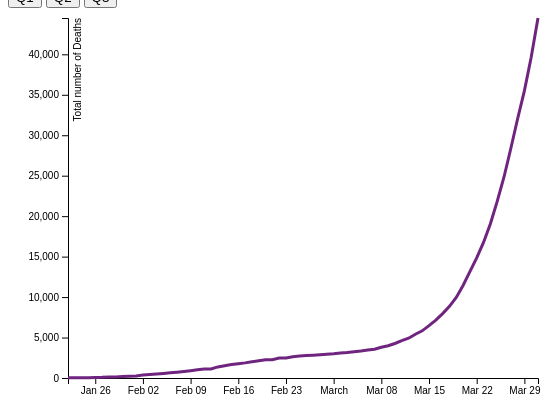
D3 v4 page, settled after 360 driven frames (6 s of simulated time); the page loaded 1 data file(s).


            // set the dimensions and margins of the graph
            var margin = {top: 10, right: 30, bottom: 30, left: 60},
            width = 560 - margin.left - margin.right,
            height = 400 - margin.top - margin.bottom;
        
// ── scripts/datavis.js
function init(){
    d3.select("#my_dataviz").html("");
    
    // Set the title and parameter for this scene
    d3.select("#my_dataviz_title").html("<h2>Line chart showing the total number of global death cases due to Covid for Quarter1(2020).");
    d3.select("#my_dataviz_chart").html("Q1(Jan-March)");
    
    //d3.select("#initbutton").classList.add("btn");
    
    // append the svg object to the body of the page
    var svg = d3.select("#my_dataviz")
      .append("svg")
        .attr("width", width + margin.left + margin.right)
        .attr("height", height + margin.top + margin.bottom)
      .append("g")
        .attr("transform",
              "translate(" + margin.left + "," + margin.top + ")");
              
    var tooltip = d3.select("body").append("div")
        .attr("class", "tooltip")
        .style("display", "none");
    
    var parseDate = d3.timeParse("%Y-%m-%d"),
        bisectDate = d3.bisector(function(d) { return d.date; }).left,
        formatValue = d3.format(","),
        dateFormatter = d3.timeFormat("%m/%d/%y");
    
    //Read the data
    d3.csv("dataset/time_series_covid19_deaths_global_1st_quarter.csv",
    
    // When reading the csv, I must format variables:
    function(d){
        return { date : d3.timeParse("%Y-%m-%d")(d.Date), value : d.TotalDeaths }
        //return { date : d3.timeParse("%m/%d/%Y")(d.date), value : d.TotalDeaths }
    },

    // Now I can use this dataset:
    function(error, data) {
        if (error) throw error;
        
        data.forEach(function(d) {
            //d.date = parseDate(d.date);
            d.deaths = +d.value;
        });
        
        // Add X axis --> it is a date format
        var x = d3.scaleTime()
          .domain(d3.extent(data, function(d) { return d.date; }))
          .range([ 0, width ]);
        svg.append("g")
          .attr("transform", "translate(0," + height + ")")
          .call(d3.axisBottom(x));

        // Add Y axis
        var y = d3.scaleLinear()
          .domain([0, d3.max(data, function(d) { return +d.value; })])
          //.domain([0,700000])
          .range([ height, 0 ]);
        svg.append("g")
          .call(d3.axisLeft(y))
          .append("text")
          .attr("transform", "rotate(-90)")
          .attr("y", 6)
          .attr("dy", ".71em")
          .style("text-anchor", "end")
          .attr('fill','black')
          .text("Total number of Deaths");

        // Add the line
        svg.append("path")
          .datum(data)
          .attr("fill", "none")
          .attr("stroke", "#6F257F")
          .attr("stroke-width", 3)
          .attr("d", d3.line()
            .x(function(d) { return x(d.date) })
            .y(function(d) { return y(d.value) })
            )
        
        // Add annotation to the chart
        svg.append('text').text('Covid deaths from Jan to March.')
            .attr('x',500)
            .attr('y',300)
            .attr('fill','red')
            .attr('font-size',10)
            .attr('font-family','Verdana')
            
        // Adding tooltip
        var focus = svg.append("g")
            .attr("class", "focus")
            .style("display", "none");

        focus.append("circle")
            .attr("r", 5);

        var tooltipDate = tooltip.append("div")
            .attr("class", "tooltip-date");

        var tooltipLikes = tooltip.append("div");
        tooltipLikes.append("span")
            .attr("class", "tooltip-title")
            .text("Deaths: ");

        var tooltipLikesValue = tooltipLikes.append("span")
            .attr("class", "tooltip-likes");

        svg.append("rect")
            .attr("class", "overlay")
            .attr("width", width)
            .attr("height", height)
            .on("mouseover", function() { focus.style("display", null); tooltip.style("display", null);  })
            .on("mouseout", function() { focus.style("display", "none"); tooltip.style("display", "none"); })
            .on("mousemove", mousemove);

        function mousemove() {
            var x0 = x.invert(d3.mouse(this)[0]),
                i = bisectDate(data, x0, 1),
                d0 = data[i - 1],
                d1 = data[i],
                d = x0 - d0.date > d1.date - x0 ? d1 : d0;
            focus.attr("transform", "translate(" + x(d.date) + "," + y(d.deaths) + ")");
            tooltip.attr("style", "left:" + (x(d.date) + 64) + "px;top:" + y(d.deaths) + "px;");
            tooltip.select(".tooltip-date").text(dateFormatter(d.date));
            tooltip.select(".tooltip-likes").text(formatValue(d.deaths));
        }
    })  
}

function secondQuarter() {
    // Clear the area
    d3.select("#my_dataviz").html("");
    
    // Set the title and parameter for this scene
    d3.select("#my_dataviz_title").html("<h2>Line chart showing the total number of global death cases due to Covid for Quarter2(2020)");
    d3.select("#my_dataviz_chart").html("Q2(Apr-Jun)");

    // set the dimensions and margins of the graph
    //var margin = {top: 10, right: 30, bottom: 30, left: 60},
    //    width = 460 - margin.left - margin.right,
    //    height = 400 - margin.top - margin.bottom;
    
    // append the svg object to the body of the page
    var svg = d3.select("#my_dataviz")
      .append("svg")
        .attr("width", width + margin.left + margin.right)
        .attr("height", height + margin.top + margin.bottom)
      .append("g")
        .attr("transform",
              "translate(" + margin.left + "," + margin.top + ")");
              
    var tooltip = d3.select("body").append("div")
        .attr("class", "tooltip")
        .style("display", "none");
    
    var parseDate = d3.timeParse("%Y-%m-%d"),
        bisectDate = d3.bisector(function(d) { return d.date; }).left,
        formatValue = d3.format(","),
        dateFormatter = d3.timeFormat("%m/%d/%y");

    //Read the data
    d3.csv("dataset/time_series_covid19_deaths_global_2nd_quarter.csv",
    
    // When reading the csv, I must format variables:
    function(d){
        return { date : d3.timeParse("%Y-%m-%d")(d.Date), value : d.TotalDeaths }
        //return { date : d3.timeParse("%m/%d/%Y")(d.date), value : d.TotalDeaths }
    },

    // Now I can use this dataset:
    function(error, data) {
        if (error) throw error;
        
        data.forEach(function(d) {
            //d.date = parseDate(d.date);
            d.deaths = +d.value;
        });

        // Add X axis --> it is a date format
        var x = d3.scaleTime()
          .domain(d3.extent(data, function(d) { return d.date; }))
          .range([ 0, width ]);
        svg.append("g")
          .attr("transform", "translate(0," + height + ")")
          .call(d3.axisBottom(x));

        // Add Y axis
        var y = d3.scaleLinear()
          .domain([0, d3.max(data, function(d) { return +d.value; })])
          //.domain([0,700000])
          .range([ height, 0 ]);
        svg.append("g")
          .call(d3.axisLeft(y))
          .append("text")
          .attr("transform", "rotate(-90)")
          .attr("y", 6)
          .attr("dy", ".71em")
          .style("text-anchor", "end")
          .attr('fill','black')
          .text("Total number of Deaths");

        // Add the line
        svg.append("path")
          .datum(data)
          .attr("fill", "none")
          .attr("stroke", "#6F257F")
          .attr("stroke-width", 3)
          .attr("d", d3.line()
            .x(function(d) { return x(d.date) })
            .y(function(d) { return y(d.value) })
            )
            
        // Add annotation to the chart
        svg.append('text').text('Surge in Covid deaths from April to June.')
            .attr('x',350)
            .attr('y',230)
            .attr('fill','red')
            .attr('font-size',10)
            .attr('font-family','Verdana')
            
        // Adding tooltip
        var focus = svg.append("g")
            .attr("class", "focus")
            .style("display", "none");

        focus.append("circle")
            .attr("r", 5);

        var tooltipDate = tooltip.append("div")
            .attr("class", "tooltip-date");

        var tooltipLikes = tooltip.append("div");
        tooltipLikes.append("span")
            .attr("class", "tooltip-title")
            .text("Deaths: ");

        var tooltipLikesValue = tooltipLikes.append("span")
            .attr("class", "tooltip-likes");

        svg.append("rect")
            .attr("class", "overlay")
            .attr("width", width)
            .attr("height", height)
            .on("mouseover", function() { focus.style("display", null); tooltip.style("display", null);  })
            .on("mouseout", function() { focus.style("display", "none"); tooltip.style("display", "none"); })
            .on("mousemove", mousemove);

        function mousemove() {
            var x0 = x.invert(d3.mouse(this)[0]),
                i = bisectDate(data, x0, 1),
                d0 = data[i - 1],
                d1 = data[i],
                d = x0 - d0.date > d1.date - x0 ? d1 : d0;
            focus.attr("transform", "translate(" + x(d.date) + "," + y(d.deaths) + ")");
            tooltip.attr("style", "left:" + (x(d.date) + 64) + "px;top:" + y(d.deaths) + "px;");
            tooltip.select(".tooltip-date").text(dateFormatter(d.date));
            tooltip.select(".tooltip-likes").text(formatValue(d.deaths));
        }
    })
}

function thirdQuarter() {
    // Clear the area
    d3.select("#my_dataviz").html("");
    
    // Set the title and parameter for this scene
    d3.select("#my_dataviz_title").html("<h2>Line chart showing the total number of global death cases due to Covid for Quarter3(2020).");
    d3.select("#my_dataviz_chart").html("Q3(July-Sepc)");
    
    // set the dimensions and margins of the graph
    //var margin = {top: 10, right: 30, bottom: 30, left: 60},
    //    width = 460 - margin.left - margin.right,
    //    height = 400 - margin.top - margin.bottom;
    
    // append the svg object to the body of the page
    var svg = d3.select("#my_dataviz")
      .append("svg")
        .attr("width", width + margin.left + margin.right)
        .attr("height", height + margin.top + margin.bottom)
      .append("g")
        .attr("transform",
              "translate(" + margin.left + "," + margin.top + ")");
              
    var tooltip = d3.select("body").append("div")
        .attr("class", "tooltip")
        .style("display", "none");
    
    var parseDate = d3.timeParse("%Y-%m-%d"),
        bisectDate = d3.bisector(function(d) { return d.date; }).left,
        formatValue = d3.format(","),
        dateFormatter = d3.timeFormat("%m/%d/%y");
              

    //Read the data
    d3.csv("dataset/time_series_covid19_deaths_global_3rd_quarter.csv",
    
    // When reading the csv, I must format variables:
    function(d){
        return { date : d3.timeParse("%Y-%m-%d")(d.Date), value : d.TotalDeaths }
        //return { date : d3.timeParse("%m/%d/%Y")(d.date), value : d.TotalDeaths }
    },

    // Now I can use this dataset:
    function(error, data) {
        if (error) throw error;
        
        data.forEach(function(d) {
            //d.date = parseDate(d.date);
            d.deaths = +d.value;
        });

        // Add X axis --> it is a date format
        var x = d3.scaleTime()
          .domain(d3.extent(data, function(d) { return d.date; }))
          .range([ 0, width ]);
        svg.append("g")
          .attr("transform", "translate(0," + height + ")")
          .call(d3.axisBottom(x));

        // Add Y axis
        var y = d3.scaleLinear()
          .domain([0, d3.max(data, function(d) { return +d.value; })])
          //.domain([0,700000])
          .range([ height, 0 ]);
        svg.append("g")
          .call(d3.axisLeft(y))
          .append("text")
          .attr("transform", "rotate(-90)")
          .attr("y", 6)
          .attr("dy", ".71em")
          .style("text-anchor", "end")
          .attr('fill','black')
          .text("Total number of Deaths");

        // Add the line
        svg.append("path")
          .datum(data)
          .attr("fill", "none")
          .attr("stroke", "#6F257F")
          .attr("stroke-width", 3)
          .attr("d", d3.line()
            .x(function(d) { return x(d.date) })
            .y(function(d) { return y(d.value) })
            )
            
        // Add annotation to the chart
        svg.append('text').text('Covid deaths Surge continuing in July.')
            .attr('x',400)
            .attr('y',75)
            .attr('fill','red')
            .attr('font-size',10)
            .attr('font-family','Verdana')
            
        // Adding tooltip
        var focus = svg.append("g")
            .attr("class", "focus")
            .style("display", "none");

        focus.append("circle")
            .attr("r", 5);

        var tooltipDate = tooltip.append("div")
            .attr("class", "tooltip-date");

        var tooltipLikes = tooltip.append("div");
        tooltipLikes.append("span")
            .attr("class", "tooltip-title")
            .text("Deaths: ");

        var tooltipLikesValue = tooltipLikes.append("span")
            .attr("class", "tooltip-likes");

        svg.append("rect")
            .attr("class", "overlay")
            .attr("width", width)
            .attr("height", height)
            .on("mouseover", function() { focus.style("display", null); tooltip.style("display", null);  })
            .on("mouseout", function() { focus.style("display", "none"); tooltip.style("display", "none"); })
            .on("mousemove", mousemove);

        function mousemove() {
            var x0 = x.invert(d3.mouse(this)[0]),
                i = bisectDate(data, x0, 1),
                d0 = data[i - 1],
                d1 = data[i],
                d = x0 - d0.date > d1.date - x0 ? d1 : d0;
            focus.attr("transform", "translate(" + x(d.date) + "," + y(d.deaths) + ")");
            tooltip.attr("style", "left:" + (x(d.date) + 64) + "px;top:" + y(d.deaths) + "px;");
            tooltip.select(".tooltip-date").text(dateFormatter(d.date));
            tooltip.select(".tooltip-likes").text(formatValue(d.deaths));
        }
    })
}

### data: dataset/time_series_covid19_deaths_global_1st_quarter.csv
Date, TotalDeaths, Afghanistan, Albania, Algeria, Andorra, Angola, Antigua and Barbuda, Argentina, Armenia, Australia, Australia, Australia, Australia, Australia, Australia, Australia, Australia, Austria, Azerbaijan, Bahamas, Bahrain, Bangladesh, Barbados
2020-01-22, 17, 0, 0, 0, 0, 0, 0, 0, 0, 0, 0, 0, 0, 0, 0, 0, 0, 0, 0, 0, 0, 0, 0
2020-01-23, 18, 0, 0, 0, 0, 0, 0, 0, 0, 0, 0, 0, 0, 0, 0, 0, 0, 0, 0, 0, 0, 0, 0
2020-01-24, 26, 0, 0, 0, 0, 0, 0, 0, 0, 0, 0, 0, 0, 0, 0, 0, 0, 0, 0, 0, 0, 0, 0
2020-01-25, 42, 0, 0, 0, 0, 0, 0, 0, 0, 0, 0, 0, 0, 0, 0, 0, 0, 0, 0, 0, 0, 0, 0
2020-01-26, 56, 0, 0, 0, 0, 0, 0, 0, 0, 0, 0, 0, 0, 0, 0, 0, 0, 0, 0, 0, 0, 0, 0
2020-01-27, 82, 0, 0, 0, 0, 0, 0, 0, 0, 0, 0, 0, 0, 0, 0, 0, 0, 0, 0, 0, 0, 0, 0
2020-01-28, 131, 0, 0, 0, 0, 0, 0, 0, 0, 0, 0, 0, 0, 0, 0, 0, 0, 0, 0, 0, 0, 0, 0
2020-01-29, 133, 0, 0, 0, 0, 0, 0, 0, 0, 0, 0, 0, 0, 0, 0, 0, 0, 0, 0, 0, 0, 0, 0
2020-01-30, 171, 0, 0, 0, 0, 0, 0, 0, 0, 0, 0, 0, 0, 0, 0, 0, 0, 0, 0, 0, 0, 0, 0
2020-01-31, 213, 0, 0, 0, 0, 0, 0, 0, 0, 0, 0, 0, 0, 0, 0, 0, 0, 0, 0, 0, 0, 0, 0
2020-02-01, 259, 0, 0, 0, 0, 0, 0, 0, 0, 0, 0, 0, 0, 0, 0, 0, 0, 0, 0, 0, 0, 0, 0
2020-02-02, 362, 0, 0, 0, 0, 0, 0, 0, 0, 0, 0, 0, 0, 0, 0, 0, 0, 0, 0, 0, 0, 0, 0
2020-02-03, 426, 0, 0, 0, 0, 0, 0, 0, 0, 0, 0, 0, 0, 0, 0, 0, 0, 0, 0, 0, 0, 0, 0
2020-02-04, 492, 0, 0, 0, 0, 0, 0, 0, 0, 0, 0, 0, 0, 0, 0, 0, 0, 0, 0, 0, 0, 0, 0
2020-02-05, 564, 0, 0, 0, 0, 0, 0, 0, 0, 0, 0, 0, 0, 0, 0, 0, 0, 0, 0, 0, 0, 0, 0
2020-02-06, 634, 0, 0, 0, 0, 0, 0, 0, 0, 0, 0, 0, 0, 0, 0, 0, 0, 0, 0, 0, 0, 0, 0
2020-02-07, 719, 0, 0, 0, 0, 0, 0, 0, 0, 0, 0, 0, 0, 0, 0, 0, 0, 0, 0, 0, 0, 0, 0
2020-02-08, 806, 0, 0, 0, 0, 0, 0, 0, 0, 0, 0, 0, 0, 0, 0, 0, 0, 0, 0, 0, 0, 0, 0
2020-02-09, 906, 0, 0, 0, 0, 0, 0, 0, 0, 0, 0, 0, 0, 0, 0, 0, 0, 0, 0, 0, 0, 0, 0
2020-02-10, 1013, 0, 0, 0, 0, 0, 0, 0, 0, 0, 0, 0, 0, 0, 0, 0, 0, 0, 0, 0, 0, 0, 0
2020-02-11, 1113, 0, 0, 0, 0, 0, 0, 0, 0, 0, 0, 0, 0, 0, 0, 0, 0, 0, 0, 0, 0, 0, 0
2020-02-12, 1118, 0, 0, 0, 0, 0, 0, 0, 0, 0, 0, 0, 0, 0, 0, 0, 0, 0, 0, 0, 0, 0, 0
2020-02-13, 1371, 0, 0, 0, 0, 0, 0, 0, 0, 0, 0, 0, 0, 0, 0, 0, 0, 0, 0, 0, 0, 0, 0
2020-02-14, 1523, 0, 0, 0, 0, 0, 0, 0, 0, 0, 0, 0, 0, 0, 0, 0, 0, 0, 0, 0, 0, 0, 0
2020-02-15, 1666, 0, 0, 0, 0, 0, 0, 0, 0, 0, 0, 0, 0, 0, 0, 0, 0, 0, 0, 0, 0, 0, 0
2020-02-16, 1770, 0, 0, 0, 0, 0, 0, 0, 0, 0, 0, 0, 0, 0, 0, 0, 0, 0, 0, 0, 0, 0, 0
2020-02-17, 1868, 0, 0, 0, 0, 0, 0, 0, 0, 0, 0, 0, 0, 0, 0, 0, 0, 0, 0, 0, 0, 0, 0
2020-02-18, 2008, 0, 0, 0, 0, 0, 0, 0, 0, 0, 0, 0, 0, 0, 0, 0, 0, 0, 0, 0, 0, 0, 0
2020-02-19, 2123, 0, 0, 0, 0, 0, 0, 0, 0, 0, 0, 0, 0, 0, 0, 0, 0, 0, 0, 0, 0, 0, 0
2020-02-20, 2248, 0, 0, 0, 0, 0, 0, 0, 0, 0, 0, 0, 0, 0, 0, 0, 0, 0, 0, 0, 0, 0, 0
2020-02-21, 2252, 0, 0, 0, 0, 0, 0, 0, 0, 0, 0, 0, 0, 0, 0, 0, 0, 0, 0, 0, 0, 0, 0
2020-02-22, 2459, 0, 0, 0, 0, 0, 0, 0, 0, 0, 0, 0, 0, 0, 0, 0, 0, 0, 0, 0, 0, 0, 0
2020-02-23, 2470, 0, 0, 0, 0, 0, 0, 0, 0, 0, 0, 0, 0, 0, 0, 0, 0, 0, 0, 0, 0, 0, 0
2020-02-24, 2630, 0, 0, 0, 0, 0, 0, 0, 0, 0, 0, 0, 0, 0, 0, 0, 0, 0, 0, 0, 0, 0, 0
2020-02-25, 2710, 0, 0, 0, 0, 0, 0, 0, 0, 0, 0, 0, 0, 0, 0, 0, 0, 0, 0, 0, 0, 0, 0
2020-02-26, 2771, 0, 0, 0, 0, 0, 0, 0, 0, 0, 0, 0, 0, 0, 0, 0, 0, 0, 0, 0, 0, 0, 0
2020-02-27, 2814, 0, 0, 0, 0, 0, 0, 0, 0, 0, 0, 0, 0, 0, 0, 0, 0, 0, 0, 0, 0, 0, 0
2020-02-28, 2873, 0, 0, 0, 0, 0, 0, 0, 0, 0, 0, 0, 0, 0, 0, 0, 0, 0, 0, 0, 0, 0, 0
2020-02-29, 2942, 0, 0, 0, 0, 0, 0, 0, 0, 0, 0, 0, 0, 0, 0, 0, 0, 0, 0, 0, 0, 0, 0
2020-03-01, 2996, 0, 0, 0, 0, 0, 0, 0, 0, 0, 0, 0, 0, 0, 0, 0, 1, 0, 0, 0, 0, 0, 0
2020-03-02, 3085, 0, 0, 0, 0, 0, 0, 0, 0, 0, 0, 0, 0, 0, 0, 0, 1, 0, 0, 0, 0, 0, 0
2020-03-03, 3160, 0, 0, 0, 0, 0, 0, 0, 0, 0, 0, 0, 0, 0, 0, 0, 1, 0, 0, 0, 0, 0, 0
2020-03-04, 3255, 0, 0, 0, 0, 0, 0, 0, 0, 0, 1, 0, 0, 0, 0, 0, 1, 0, 0, 0, 0, 0, 0
2020-03-05, 3348, 0, 0, 0, 0, 0, 0, 0, 0, 0, 1, 0, 0, 0, 0, 0, 1, 0, 0, 0, 0, 0, 0
2020-03-06, 3460, 0, 0, 0, 0, 0, 0, 0, 0, 0, 1, 0, 0, 0, 0, 0, 1, 0, 0, 0, 0, 0, 0
2020-03-07, 3559, 0, 0, 0, 0, 0, 0, 0, 0, 0, 1, 0, 0, 0, 0, 0, 1, 0, 0, 0, 0, 0, 0
2020-03-08, 3803, 0, 0, 0, 0, 0, 0, 1, 0, 0, 2, 0, 0, 0, 0, 0, 1, 0, 0, 0, 0, 0, 0
2020-03-09, 3987, 0, 0, 0, 0, 0, 0, 1, 0, 0, 2, 0, 0, 0, 0, 0, 1, 0, 0, 0, 0, 0, 0
2020-03-10, 4266, 0, 0, 0, 0, 0, 0, 1, 0, 0, 2, 0, 0, 0, 0, 0, 1, 0, 0, 0, 0, 0, 0
2020-03-11, 4611, 0, 1, 0, 0, 0, 0, 1, 0, 0, 2, 0, 0, 0, 0, 0, 1, 0, 0, 0, 0, 0, 0
2020-03-12, 4916, 0, 1, 1, 0, 0, 0, 1, 0, 0, 2, 0, 0, 0, 0, 0, 1, 1, 0, 0, 0, 0, 0
2020-03-13, 5413, 0, 1, 2, 0, 0, 0, 2, 0, 0, 2, 0, 0, 0, 0, 0, 1, 1, 1, 0, 0, 0, 0
2020-03-14, 5830, 0, 1, 3, 0, 0, 0, 2, 0, 0, 2, 0, 0, 0, 0, 0, 1, 1, 1, 0, 0, 0, 0
2020-03-15, 6471, 0, 1, 4, 0, 0, 0, 2, 0, 0, 2, 0, 0, 0, 0, 0, 1, 1, 1, 0, 0, 0, 0
2020-03-16, 7151, 0, 1, 4, 0, 0, 0, 2, 0, 0, 2, 0, 0, 0, 0, 0, 1, 3, 1, 0, 1, 0, 0
2020-03-17, 7955, 0, 1, 4, 0, 0, 0, 2, 0, 0, 4, 0, 0, 0, 0, 0, 1, 3, 1, 0, 1, 0, 0
2020-03-18, 8852, 0, 2, 7, 0, 0, 0, 2, 0, 0, 5, 0, 0, 0, 0, 0, 1, 4, 1, 0, 1, 1, 0
2020-03-19, 9958, 0, 2, 9, 0, 0, 0, 3, 0, 0, 5, 0, 0, 0, 0, 0, 1, 6, 1, 0, 1, 1, 0
2020-03-20, 11436, 0, 2, 11, 0, 0, 0, 3, 0, 0, 6, 0, 0, 0, 0, 0, 1, 6, 1, 0, 1, 1, 0
2020-03-21, 13142, 0, 2, 15, 0, 0, 0, 4, 0, 0, 6, 0, 0, 0, 0, 0, 1, 8, 1, 0, 1, 2, 0
... 10 more rows